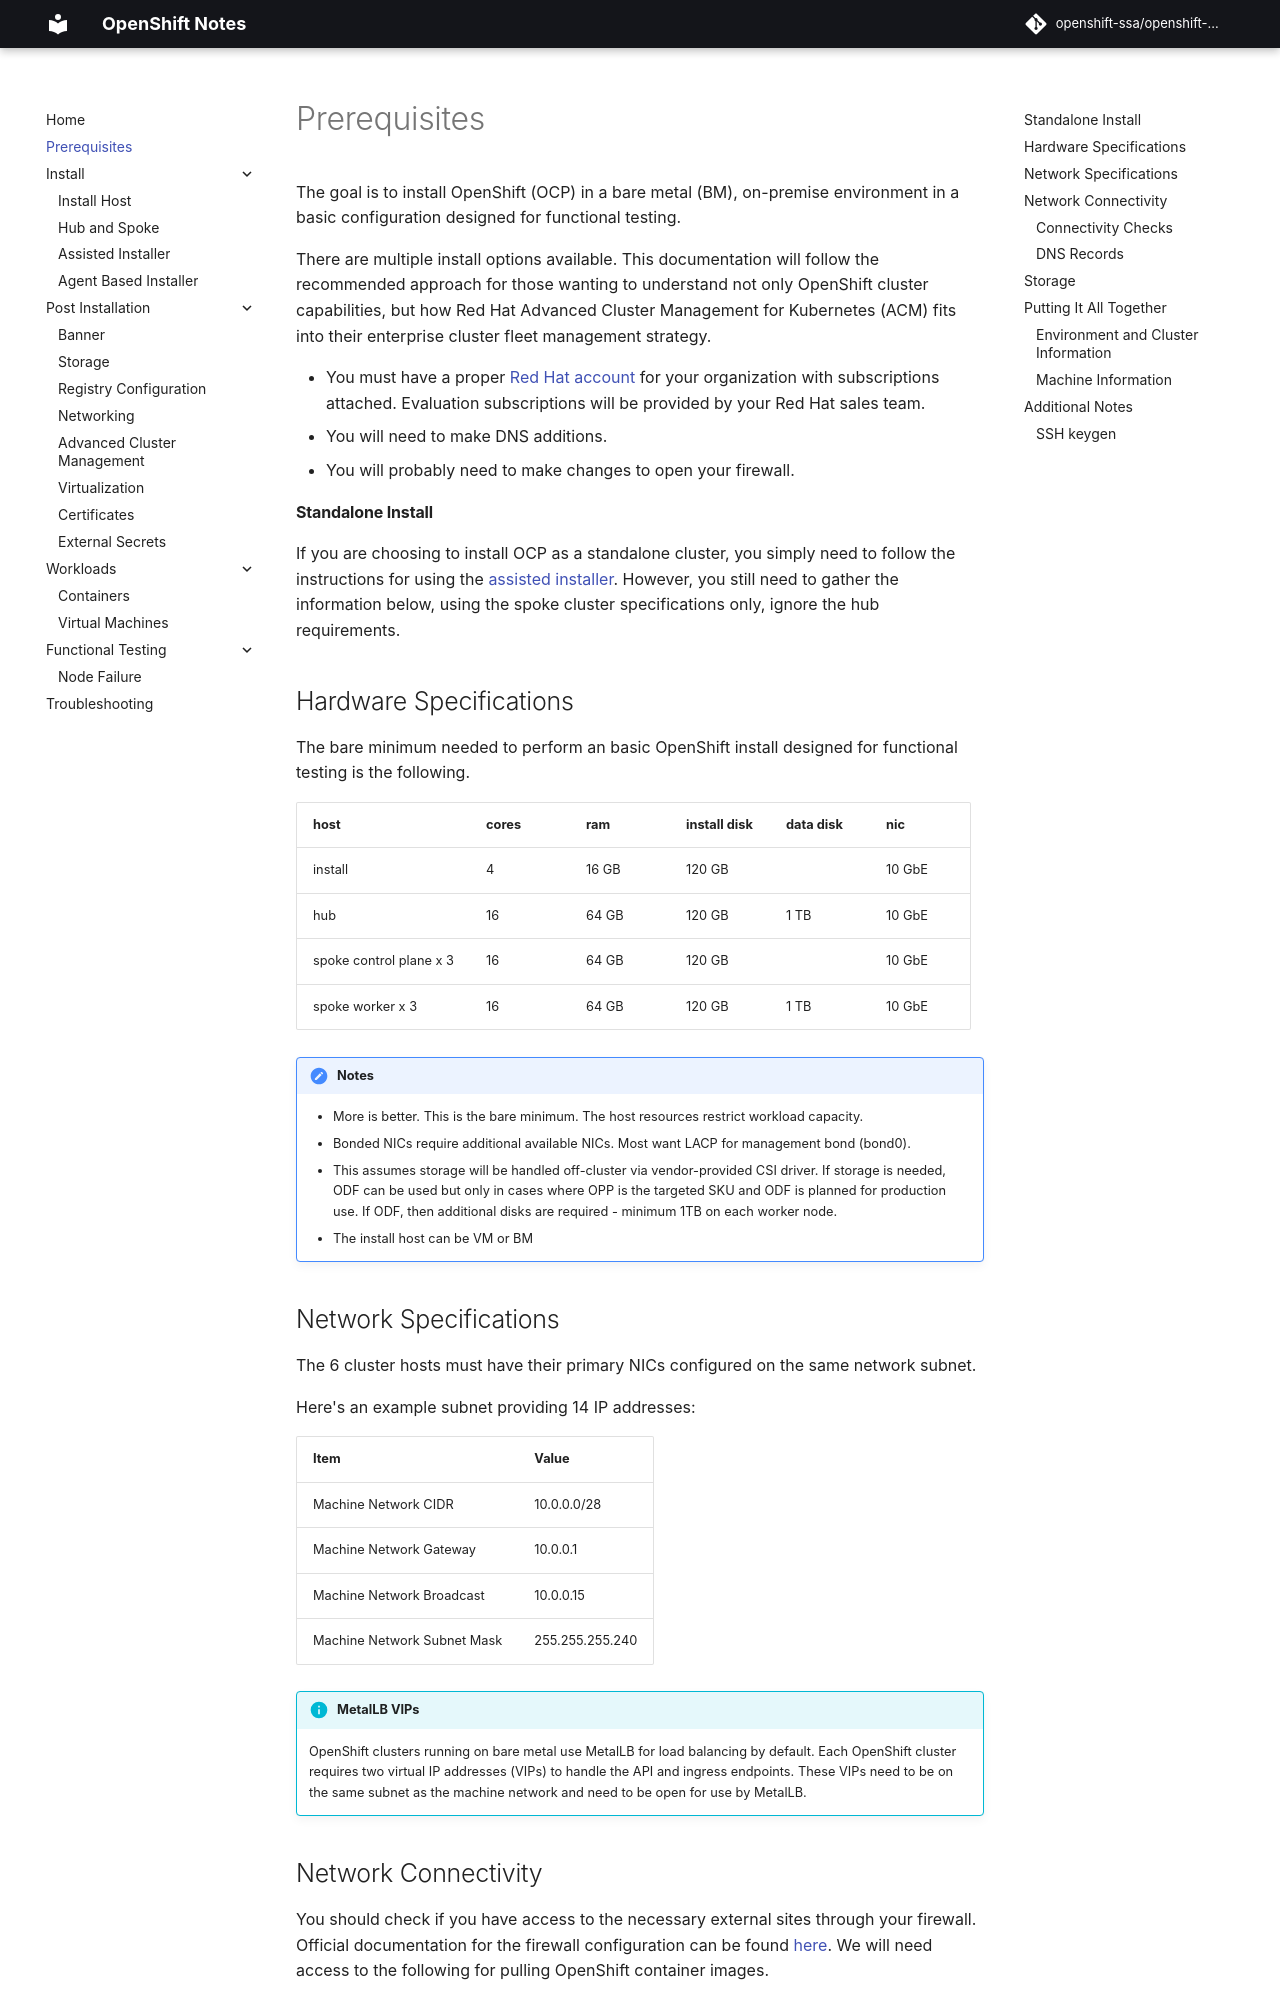

repository: openshift-ssa/openshift-notes · page: prerequisites/index.html · generator: mkdocs

# Prerequisites

The goal is to install OpenShift (OCP) in a bare metal (BM), on-premise environment in a basic configuration designed for functional testing. 

There are multiple install options available. This documentation will follow the recommended approach for those wanting to understand not only OpenShift cluster capabilities, but how Red Hat Advanced Cluster Management for Kubernetes (ACM) fits into their enterprise cluster fleet management strategy. 

- You must have a proper [Red Hat account](https://www.redhat.com/wapps/ugc/register.html) for your organization with subscriptions attached. Evaluation subscriptions will be provided by your Red Hat sales team. 
- You will need to make DNS additions. 
- You will probably need to make changes to open your firewall. 

#### Standalone Install

If you are choosing to install OCP as a standalone cluster, you simply need to follow the instructions for using the [assisted installer](install/assisted-installer.md). However, you still need to gather the information below, using the spoke cluster specifications only, ignore the hub requirements. 

## Hardware Specifications

The bare minimum needed to perform an basic OpenShift install designed for functional testing is the following. 

| host                      | cores | ram   | install disk | data disk | nic       |
| ---                       | ---   | ---   | ---          | ---       | ---       |
| install                   | 4     | 16 GB | 120 GB       |           | 10 GbE    |
| hub                       | 16    | 64 GB | 120 GB       | 1 TB      | 10 GbE    |
| spoke control plane x 3   | 16    | 64 GB | 120 GB       |           | 10 GbE    |
| spoke worker x 3          | 16    | 64 GB | 120 GB       | 1 TB      | 10 GbE    |

!!! notes
    - More is better. This is the bare minimum. The host resources restrict workload capacity. 
    - Bonded NICs require additional available NICs. Most want LACP for management bond (bond0).
    - This assumes storage will be handled off-cluster via vendor-provided CSI driver. If storage is needed, ODF can be used but only in cases where OPP is the targeted SKU and ODF is planned for production use. If ODF, then additional disks are required - minimum 1TB on each worker node. 
    - The install host can be VM or BM

## Network Specifications

The 6 cluster hosts must have their primary NICs configured on the same network subnet.  

Here's an example subnet providing 14 IP addresses: 

| Item                          | Value             |
| ---                           | ---               |
| Machine Network CIDR          | 10.0.0.0/28       |
| Machine Network Gateway       | 10.0.0.1          |
| Machine Network Broadcast     | 10.0.0.15         |
| Machine Network Subnet Mask   | 255.255.255.240   |

!!! info "MetalLB VIPs"
    OpenShift clusters running on bare metal use MetalLB for load balancing by default. Each OpenShift cluster requires two virtual IP addresses (VIPs) to handle the API and ingress endpoints. These VIPs need to be on the same subnet as the machine network and need to be open for use by MetalLB.
